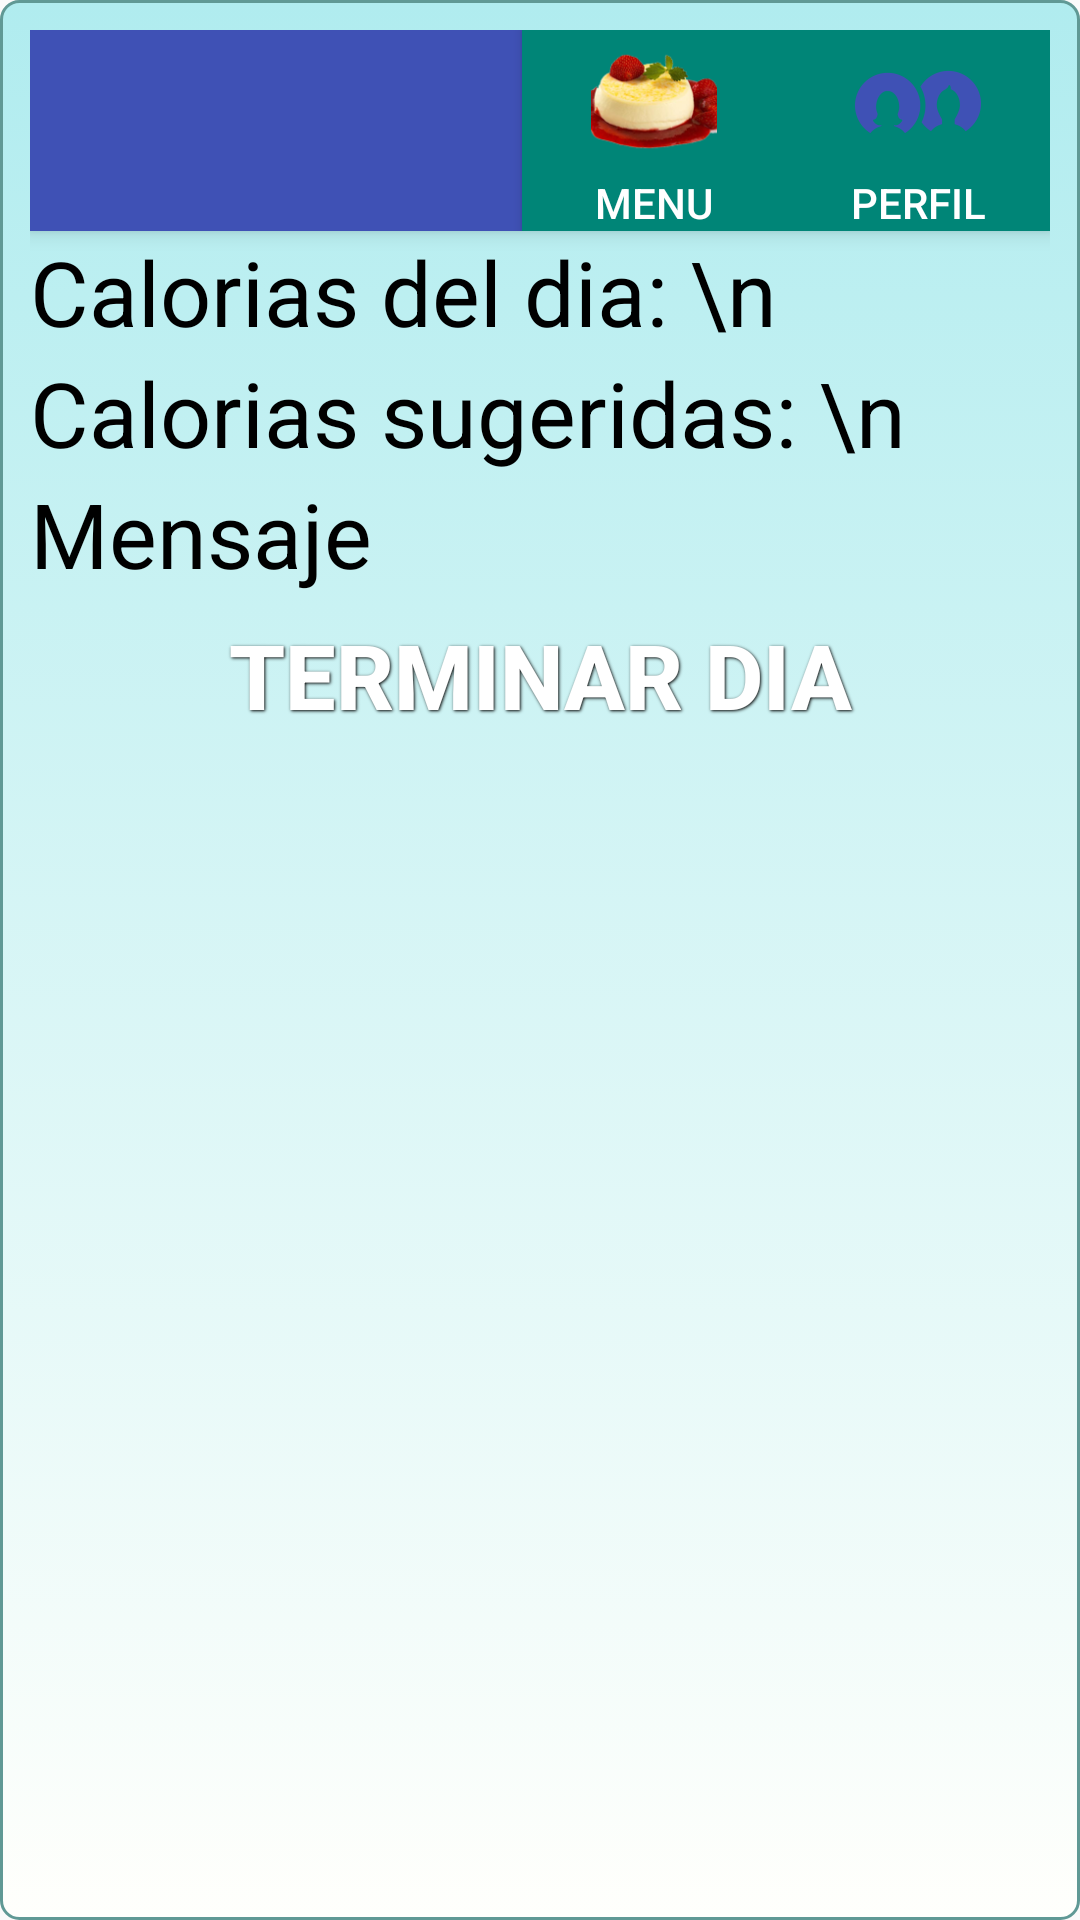

Produce the Android XML layout that renders to this screen, including the resource entries it uses.
<!-- AndroidManifest.xml: application theme AppTheme -->
<!-- res/layout/inicio.xml -->
<?xml version="1.0" encoding="utf-8"?>
<LinearLayout xmlns:android="http://schemas.android.com/apk/res/android"
    android:orientation="vertical" android:layout_width="match_parent"
    android:layout_height="match_parent" android:background="@drawable/background"
    android:weightSum="1">
    <include
        android:id="@+id/toolbar"
        layout="@layout/toolbar">
    </include>

    <TextView
        android:textColor="@color/black"
        android:layout_width="match_parent"
        android:layout_height="wrap_content"
        android:text="Calorias del dia: \n"
        android:id="@+id/dia"
        android:textSize="30sp" />

    <TextView
        android:textColor="@color/black"
        android:layout_width="match_parent"
        android:layout_height="wrap_content"
        android:text="Calorias sugeridas: \n"
        android:id="@+id/sugeridas"
        android:textSize="30sp" />

  <TextView
        android:textColor="@color/black"
        android:layout_width="match_parent"
        android:layout_height="wrap_content"
        android:text="Mensaje"
        android:id="@+id/mensaje"

        android:textSize="30sp" />

    <Button
        android:background="@drawable/button"
        style="@style/button_text"
        android:layout_width="match_parent"
        android:layout_height="wrap_content"
        android:text="Terminar dia"
        android:id="@+id/findia" />


</LinearLayout>
<!-- res/layout/toolbar.xml (included above) -->
<android.support.v7.widget.Toolbar xmlns:android="http://schemas.android.com/apk/res/android"
    android:layout_width="match_parent"
    android:layout_height="wrap_content"
    android:background="@color/ColorPrimary"
    android:theme="@style/ThemeOverlay.AppCompat.Dark"
    android:elevation="4dp">
    <RelativeLayout
        android:layout_width="fill_parent"
        android:layout_height="fill_parent">

        <Button
            android:id="@+id/perfilt"
            android:layout_width="wrap_content"
            android:layout_height="wrap_content"
            android:drawableTop="@mipmap/ic_perfil"
            android:background="@color/material_deep_teal_500"
            android:layout_alignParentTop="true"
            android:layout_alignParentRight="true"
            android:layout_alignParentEnd="true"
            android:text="perfil" />

        <Button
            android:id="@+id/menut"
            android:layout_width="wrap_content"
            android:layout_height="wrap_content"
            android:background="@color/material_deep_teal_500"
            android:drawableTop="@mipmap/ic_media"
            android:text="@string/Menu"
            android:layout_alignParentTop="true"
            android:layout_toLeftOf="@+id/perfilt"
            android:layout_toStartOf="@+id/perfilt" />
    </RelativeLayout>



</android.support.v7.widget.Toolbar>
<!-- resources referenced by this layout -->
<resources>
  <color name="ColorPrimary">#3F51B5</color>
  <color name="black">#000000</color>
  <!-- drawable background (drawable) -->
  <?xml version="1.0" encoding="utf-8" ?>
  <selector xmlns:android="http://schemas.android.com/apk/res/android">
      <item android:state_pressed="true" >
          <shape>
              <solid
                  android:color="#ffd5eaea" />
              <stroke
                  android:width="1dp"
                  android:color="#fffffffc" />
              <corners
                  android:radius="6dp" />
              <padding
                  android:left="10dp"
                  android:top="10dp"
                  android:right="10dp"
                  android:bottom="10dp" />
          </shape>
      </item>
      <item>
          <shape>
              <gradient
                  android:startColor="#ffb0ecef"
                  android:endColor="#fffffffc"
                  android:angle="270" />
              <stroke
                  android:width="1dp"
                  android:color="#ff609995" />
              <corners
                  android:radius="6dp" />
              <padding
                  android:left="10dp"
                  android:top="10dp"
                  android:right="10dp"
                  android:bottom="10dp" />
          </shape>
      </item>
  </selector>
  <!-- mipmap ic_media: png bitmap (mipmap-hdpi, 8310 bytes) -->
  <!-- mipmap ic_perfil: png bitmap (mipmap-hdpi, 1429 bytes) -->
  <string name="Menu">Menu</string>
  <style name="button_text">
          <item name="android:layout_width">fill_parent</item>
          <item name="android:layout_height">wrap_content</item>
          <item name="android:textColor">#ffffff</item>
          <item name="android:gravity">center</item>
          <item name="android:layout_margin">3dp</item>
          <item name="android:textSize">30dp</item>
          <item name="android:textStyle">bold</item>
          <item name="android:shadowColor">#000000</item>
          <item name="android:shadowDx">1</item>
          <item name="android:shadowDy">1</item>
          <item name="android:shadowRadius">2</item>
      </style>
  <style name="AppTheme" parent="Theme.AppCompat.Light.DarkActionBar">
          <item name="colorPrimary">@color/ColorPrimary</item>
          <item name="colorPrimaryDark">@color/ColorPrimaryDark</item>
          <item name="colorAccent">@color/color_accent</item>
  
      </style>
  <color name="ColorPrimaryDark">#303F9F</color>
  <color name="color_accent">#FF4081</color>
</resources>
